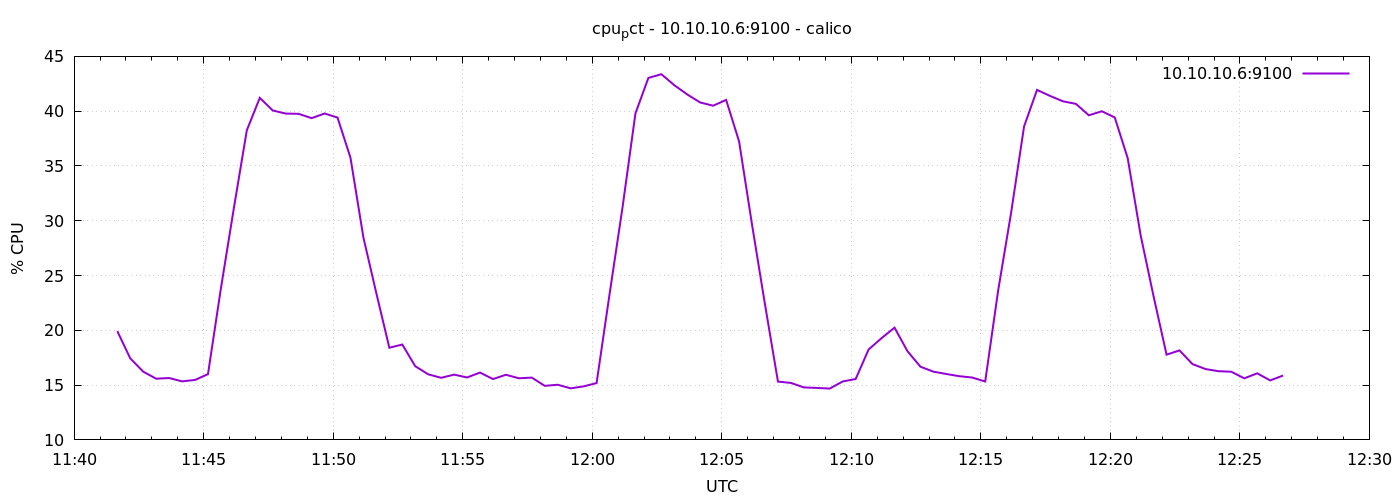

The table this chart was drawn from, first rows:
1778586100	19.9238095238096
1778586130	17.44
1778586160	16.23
1778586190	15.59
1778586220	15.65
1778586250	15.34
1778586280	15.47
1778586310	16
1778586340	23.85
1778586370	31.17
1778586400	38.26
1778586430	41.21
1778586460	40.06
1778586490	39.78
1778586520	39.76
1778586550	39.36
1778586580	39.79
1778586610	39.42
1778586640	35.75
1778586670	28.46
1778586700	23.37
1778586730	18.41
1778586760	18.7
1778586790	16.72
1778586820	15.99
1778586850	15.67
1778586880	15.96
1778586910	15.7
1778586940	16.14
1778586970	15.55
1778587000	15.94
1778587030	15.62
1778587060	15.69
1778587090	14.93
1778587120	15.03
1778587150	14.7
1778587180	14.89
1778587210	15.19
1778587240	23.29
1778587270	31.2
1778587300	39.8
1778587330	43.04
1778587360	43.37
1778587390	42.37
1778587420	41.52
1778587450	40.79
1778587480	40.5
1778587510	41.03
1778587540	37.24
1778587570	29.64
1778587600	22.36
1778587630	15.32
1778587660	15.2
1778587690	14.79
1778587720	14.74
1778587750	14.69
1778587780	15.33
1778587810	15.56
1778587840	18.25
1778587870	19.29
1778587900	20.24
... 30 more rows
